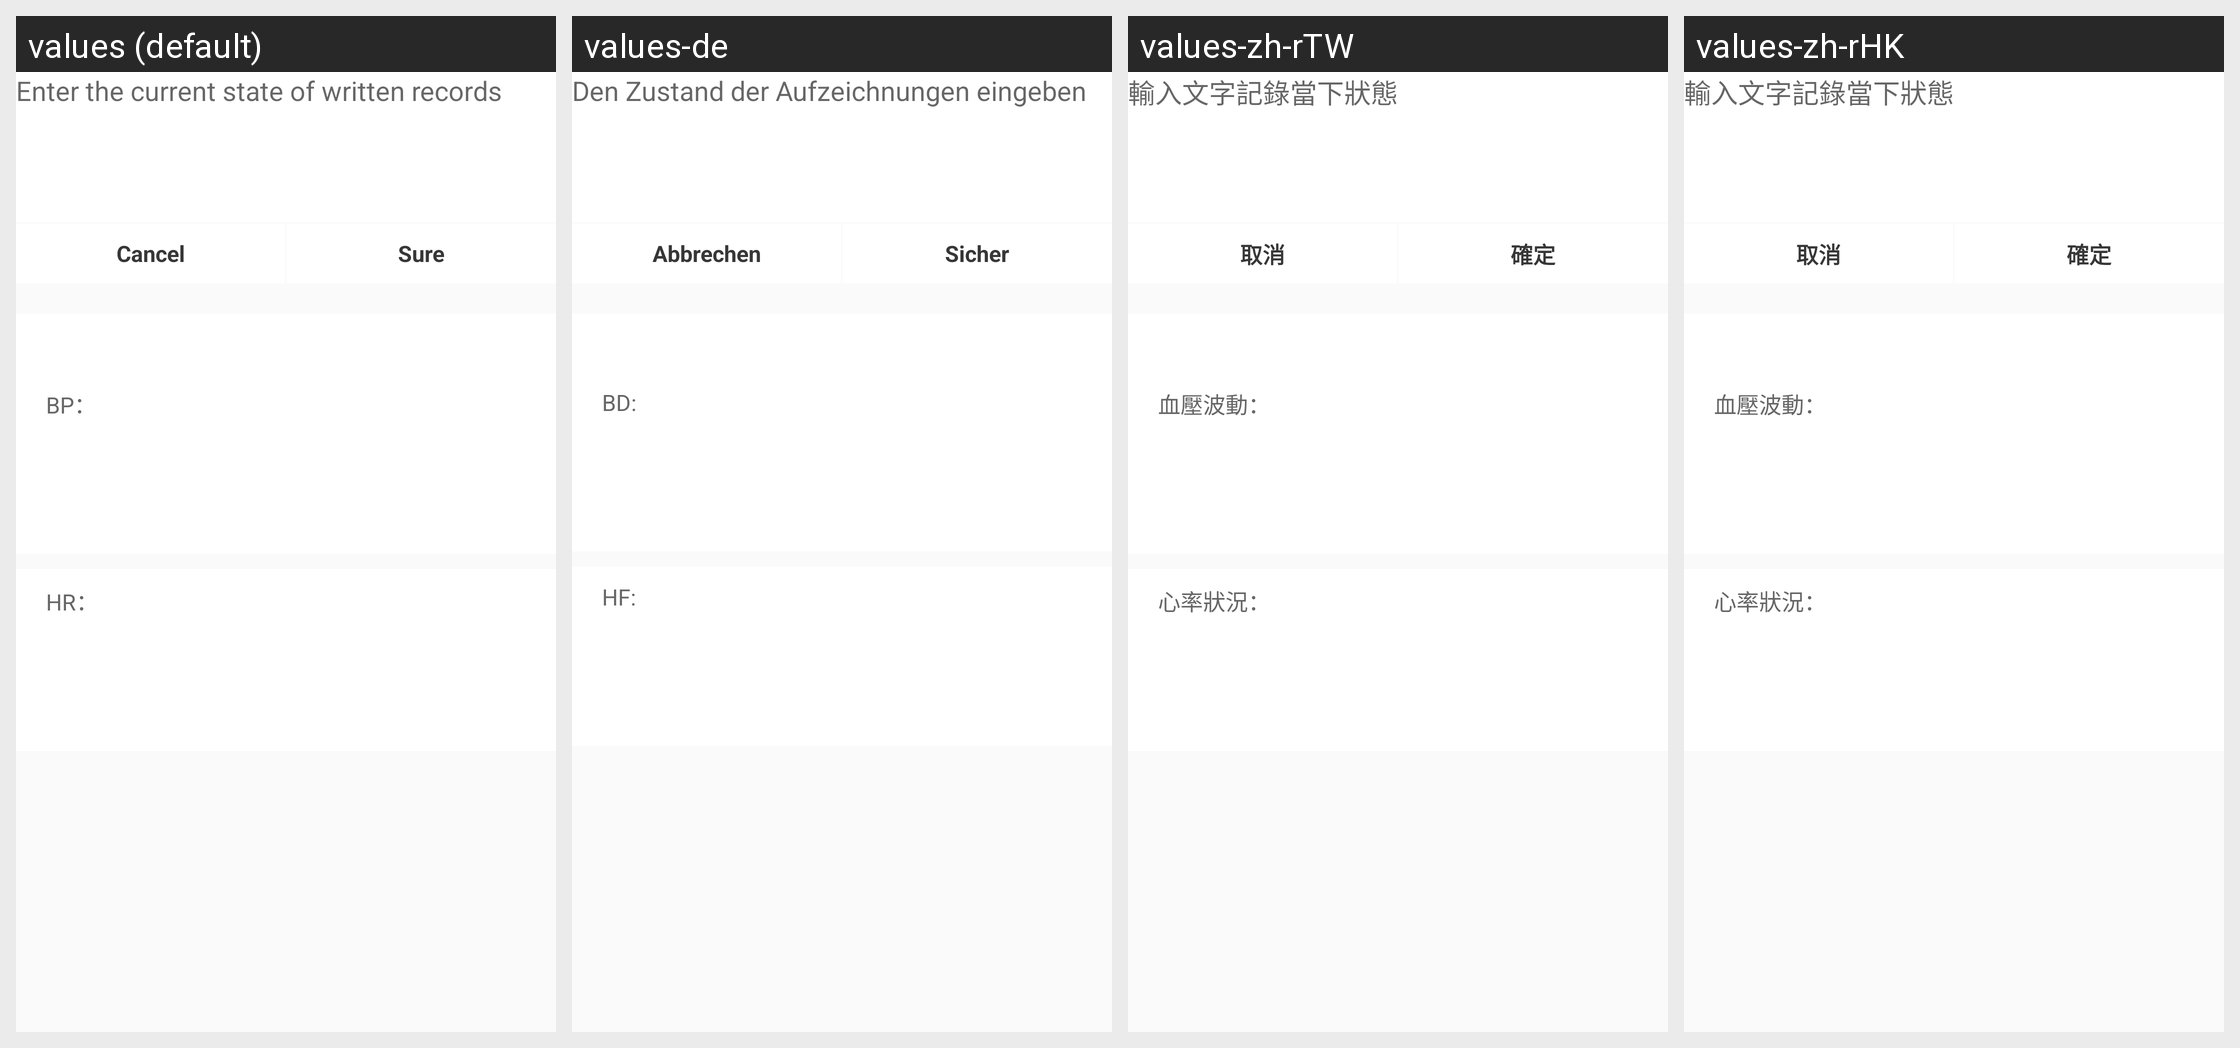

For this localized Android screen grid, give each drawn string resource with its value in every locale shown.
Android screen res/layout/fragment_active_measure_detail.xml rendered under 4 locales, left to right: values (default), values-de, values-zh-rTW, values-zh-rHK. Device: Nexus 5 (rendered at 1080×1920; each locale shown at half size, 540×960, under a caption strip naming it); theme Theme.AppCompat.Light.NoActionBar.
Other locales in the repository, not shown: values-af, values-am, values-ar, values-bg, values-ca, values-cs, values-da, values-el, values-en-rGB, values-es, values-es-rUS, values-fa, values-fi, values-fr, values-fr-rCA, values-hi, values-hr, values-hu, values-in, values-it, values-it-rIT, values-iw, values-ja, values-ko, values-lt, values-lv, values-nb, values-nl, values-pl, values-pt, values-pt-rBR, values-pt-rPT, values-ro, values-ru, values-ru-rRU, values-sk, values-sl, values-sr, values-sv, values-sw, values-th, values-tl, values-tr, values-uk, values-vi, values-zh-rCN, values-zu.
Strings drawn on this screen, with the default value and each locale's value (text and hints the layout hard-codes, and strings that could not be matched under every locale, appear in the picture but are not listed):

active_measure_input_hint
  values: Enter the current state of written records
  values-de: Den Zustand der Aufzeichnungen eingeben
  values-zh-rTW: 輸入文字記錄當下狀態
  values-zh-rHK: 輸入文字記錄當下狀態

cancel
  values: Cancel
  values-de: Abbrechen
  values-zh-rTW: 取消
  values-zh-rHK: 取消

base_sure
  values: Sure
  values-de: Sicher
  values-zh-rTW: 確定
  values-zh-rHK: 確定

blood_pressure_fluctuation
  values: BP：
  values-de: BD:
  values-zh-rTW: 血壓波動：
  values-zh-rHK: 血壓波動：

heart_rate_state
  values: HR：
  values-de: HF:
  values-zh-rTW: 心率狀況：
  values-zh-rHK: 心率狀況：
